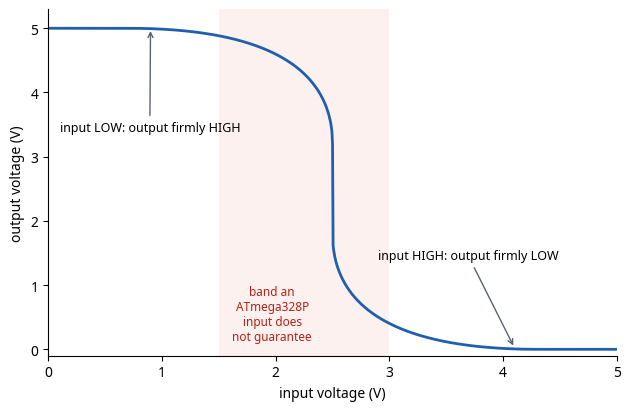

This chart was generated by the following Python code:
# Voltage transfer curve of a CMOS inverter, computed from the simple
# "square-law" transistor model.  VDD = 5 V, |Vt| = 0.7 V, matched devices.
import matplotlib
matplotlib.use("Agg")
import matplotlib.pyplot as plt
plt.rcParams.update({"font.family": ["Noto Sans", "DejaVu Sans"], "font.size": 10})
VDD, VT, K = 5.0, 0.7, 1.0


def ids(vgs, vds):                      # current through one transistor
    if vgs <= VT:
        return 0.0                      # off
    if vds >= vgs - VT:                 # saturation
        return 0.5 * K * (vgs - VT) ** 2
    return K * ((vgs - VT) * vds - 0.5 * vds ** 2)   # linear region


def vout_for(vin):                      # find Vout where I(nMOS) = I(pMOS)
    lo, hi = 0.0, VDD
    for _ in range(80):
        mid = 0.5 * (lo + hi)
        i_n = ids(vin, mid)             # nMOS: Vgs = Vin, Vds = Vout
        i_p = ids(VDD - vin, VDD - mid) # pMOS: Vsg = VDD - Vin, Vsd = VDD - Vout
        if i_n > i_p:
            hi = mid                    # pull-down stronger: Vout must be lower
        else:
            lo = mid
    return 0.5 * (lo + hi)


vins = [i * 0.005 for i in range(1001)]
vouts = [vout_for(v) for v in vins]
fig, ax = plt.subplots(figsize=(6.4, 4.2), dpi=200)
ax.axvspan(1.5, 3.0, color="#FDECEA", alpha=0.7, lw=0)
ax.plot(vins, vouts, color="#1F5FAD", lw=2)
ax.text(1.97, 0.1, "band an\nATmega328P\ninput does\nnot guarantee", ha="center", va="bottom",
        fontsize=8.5, color="#B42318")
ax.annotate("input LOW: output firmly HIGH", xy=(0.9, 5.0), xytext=(0.1, 3.4), fontsize=9,
            arrowprops=dict(arrowstyle="->", color="#5A6270"))
ax.annotate("input HIGH: output firmly LOW", xy=(4.1, 0.02), xytext=(2.9, 1.4), fontsize=9,
            arrowprops=dict(arrowstyle="->", color="#5A6270"))
ax.set_xlabel("input voltage (V)")
ax.set_ylabel("output voltage (V)")
ax.set_xlim(0, 5); ax.set_ylim(-0.1, 5.3)
for s in ["top", "right"]:
    ax.spines[s].set_visible(False)
fig.tight_layout()
fig.savefig("fig_vtc.png", bbox_inches="tight", facecolor="white")
for v in [0.5, 1.5, 2.0, 2.3, 2.4, 2.5, 2.6, 2.7, 3.0, 3.5, 4.5]:
    print(f"Vin = {v:.2f} V  ->  Vout = {vout_for(v):.3f} V")
